Run: headless pygame with SDL's dummy video driver; simulated clock (each Clock.tick advances the game by its frame time, no real sleeping); random seed 0; keys injected as events and as key.get_pressed() state; no mouse input.
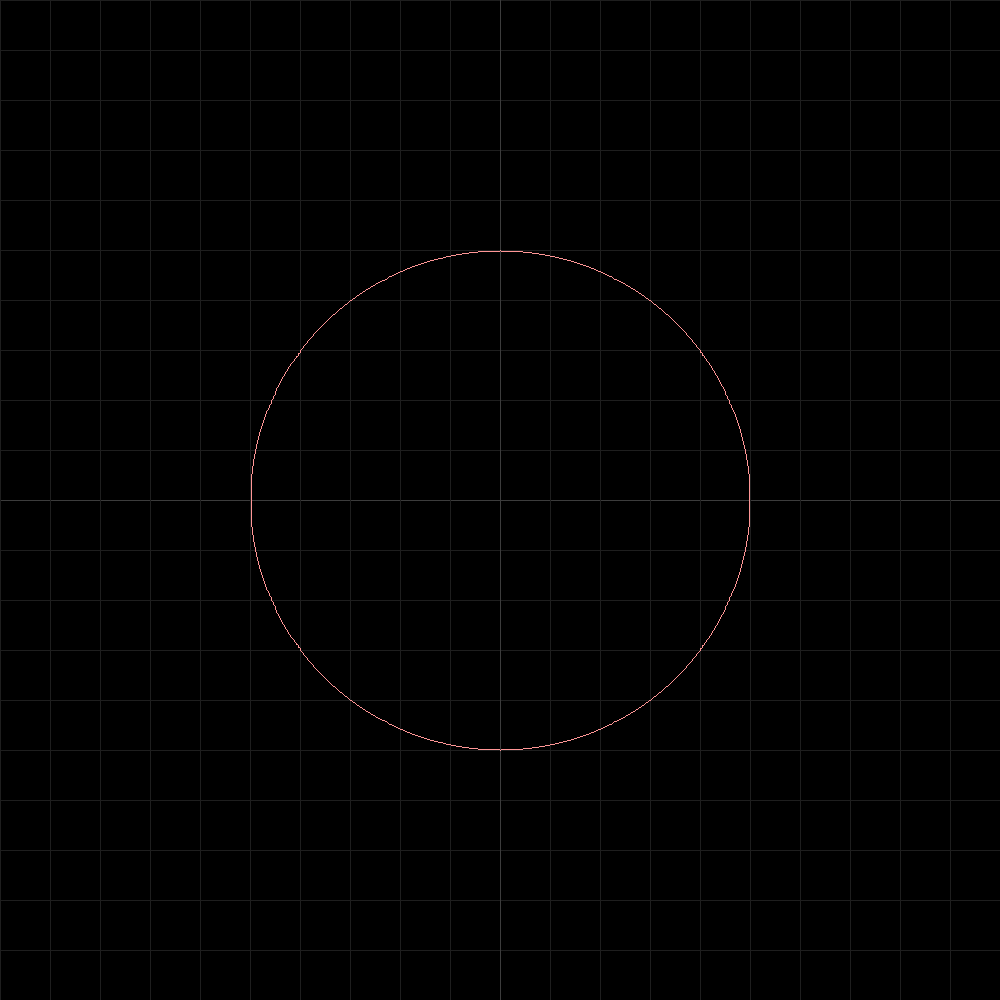
Frame 1 of 4 · flips 1–60 · no input
Frame 2 of 4 · flips 61–180 · tapped SPACE, RETURN · held RIGHT (→), D · screen unchanged from frame 1, image omitted
Frame 3 of 4 · flips 181–300 · held DOWN (↓), S · screen unchanged from frame 2, image omitted
Frame 4 of 4 · flips 301–420 · held LEFT (←), A, UP (↑), W · screen unchanged from frame 3, image omitted

The pygame program that drew these frames:

import pygame
import pygame.gfxdraw
import math

pygame.init()

def mapp(value, min, max, n_min, n_max):
    p_a = (value-min) * 100 / (max-min)
    perc = p_a / 100
    out = int(perc * (n_max-abs(n_min)))
    return out


width, height = 1000, 1000

scr = pygame.display.set_mode((width, height))
pygame.display.set_caption('Fnc draw')

color = pygame.Color(50, 50, 50)
#color = (100, 200, 50)
zoom = 50

old_x_1, old_x_2 = 0, 0
old_y_1, old_y_2 = 0, 0
        

run = True
while run:
    pygame.time.delay(50)
    
    scr.fill((0,0,0))
    
    for event in pygame.event.get():
        if event.type == pygame.QUIT:
            run = False
    
    
    beg = int(height/2 % zoom)
    
    for y in range(0, height, zoom):
        pygame.gfxdraw.hline(scr, 0, width, y + beg, (30,30,30))
    else:
        pygame.gfxdraw.hline(scr, 0, width, int(height/2), (60,60,60))
        
    for x in range(0, height, zoom):
        pygame.gfxdraw.vline(scr, x + beg, 0, height, (30,30,30))
    else:
        pygame.gfxdraw.vline(scr, int(width/2), 0, height, (60,60,60))
    
    circle_r = 1
    w = 5
    z = 5
    a = 0
    b = 0
#     ((x+a)^2)/w + ((y+b)^2)/z = circle_r
    
    minx =-(math.sqrt(circle_r*w**2)+a)*zoom
    maxx = (math.sqrt(circle_r*w**2)-a)*zoom
    
    w2 = int(width/2)
    for x in range(w2*-1, w2):
        if x <= minx or x >= maxx:
            continue
        
        x /= zoom

        y = -(x+a)**2/w**2 + circle_r
        
        try:
            y = math.sqrt((y)*z**2)
        except:
            pass
        
        
        y = int(y*zoom*-1)
        x = int(x*zoom)
        if y+w2 > height or y+w2 < 0:
            continue
        
        
        x_1 = x+w2
        y_1 = y+w2+int(b*zoom)
        x_2 = x_1
        y_2 = -y+w2+int(b*zoom)
        
        if not old_x_1 and not old_x_2 and not old_y_1 and not old_y_2:
            old_x_1, old_x_2 = x_1, x_2
            old_y_1, old_y_2 = y_1, y_2
        elif x in [minx+1]:
            old_x_1, old_x_2 = x_1, x_2
            old_y_1, old_y_2 = y_1, y_2
        
        if x in [minx+1, maxx-1]:
            pygame.draw.line(scr, (255,150,150), (x_1, y_1), (x_2, y_2), 1)
            
        
        pygame.gfxdraw.pixel(scr, x_1, y_1, (255,150,150))
        pygame.draw.line(scr, (255,150,150), (old_x_1, old_y_1), (x_1, y_1), 1)
        
        pygame.gfxdraw.pixel(scr, x_2, y_2, (255,150,150))
        pygame.draw.line(scr, (255,150,150), (old_x_2, old_y_2), (x_2, y_2), 1)
        
        
        
        old_x_1, old_x_2 = x_1, x_2
        old_y_1, old_y_2 = y_1, y_2
        
    
    
    
    
    pygame.display.update()
    
    
    
